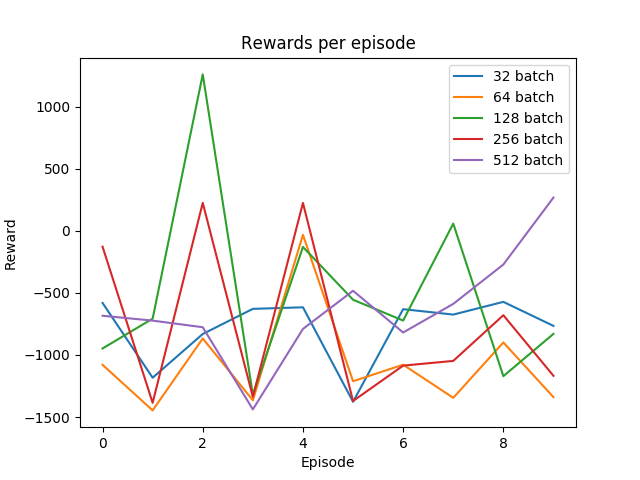

Data behind this chart, as committed beside it:
-1093.7962789871522, -1190.8107956235933, -786.7730275643382, -718.1100353518107, -740.9328589804556, -776.0373213201434, -620.3322232491222, -1309.6085347292308, -628.5386627978219, -607.1760526805091
-882.1, -1119, -904.3, -1370, -733.9, -153.9, 1125, -798.4, -657.8, -1348
-619.2, -1374, -731.2, 785, -1055, -1387, -943.4, -1419, -505, -1399
-1112, -1382, -989.3, -1371, -89.78, -1228, -1079, -1417, -1024, -1390
672.6, -1165, -845.4, -1335, -480.6, -1467, -765.5, -1254, -1116, -1124
